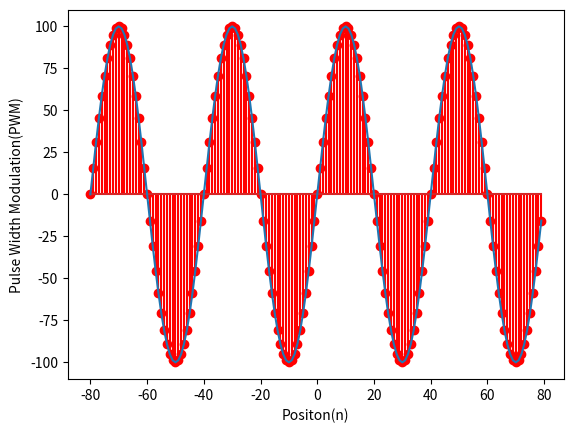

Reproduce this figure in Python.
import matplotlib.pyplot as plt
import numpy as np


Fs = 100
f = 40
sample_min = -80
sample_max = 80
x = np.arange(sample_min, sample_max)
y = Fs * np.sin((2 * np.pi / f) * (x))
plt.stem(x,y, 'r', )
plt.plot(x, y)
plt.xlabel('Positon(n)')
plt.ylabel('Pulse Width Modulation(PWM)')
plt.show()